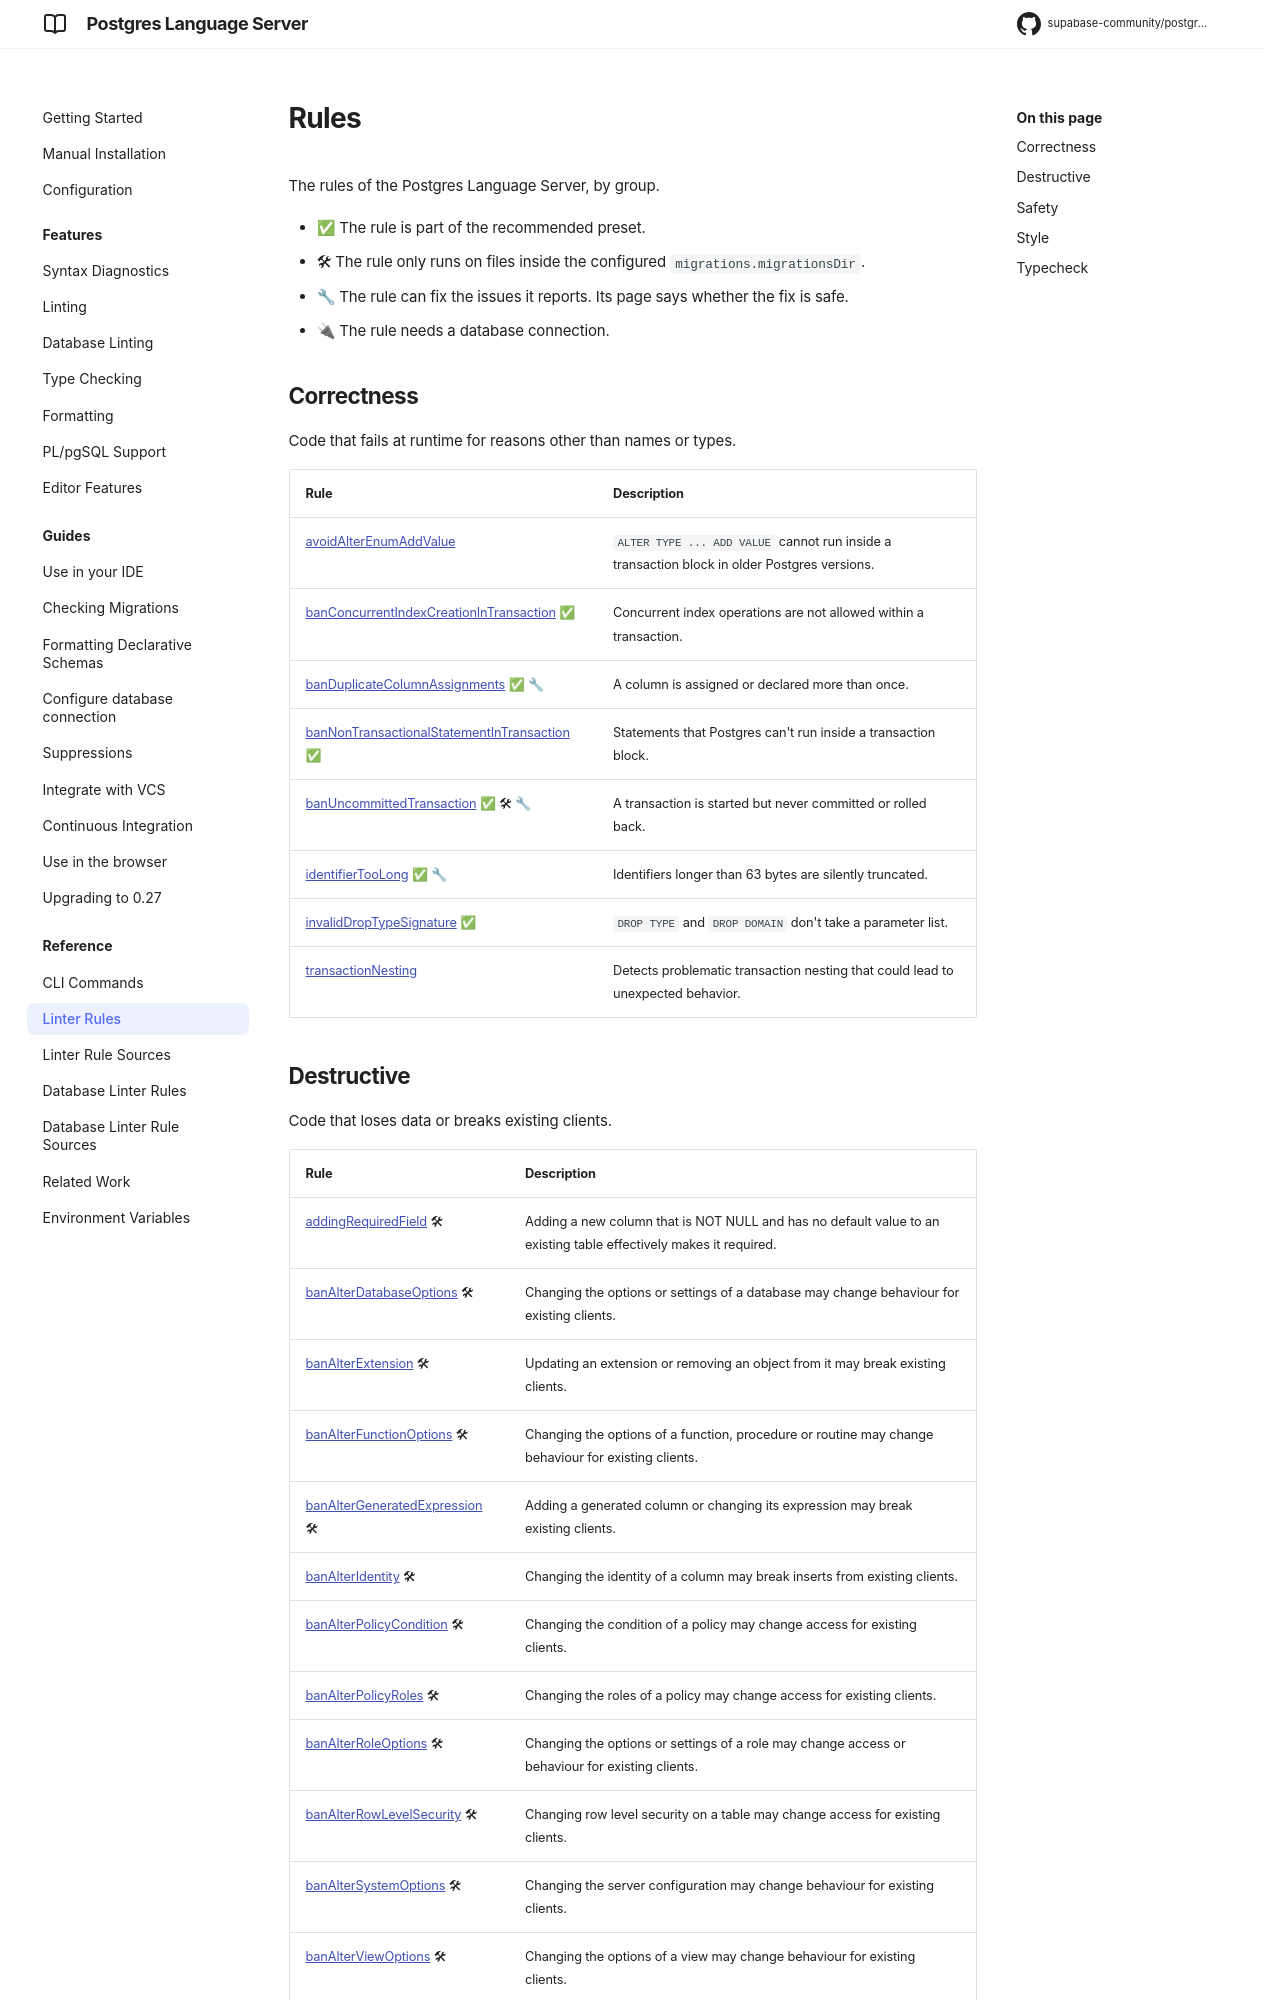

repository: supabase-community/postgres-language-server · page: main/reference/rules/index.html · generator: mkdocs

# Rules

The rules of the Postgres Language Server, by group.

- ✅ The rule is part of the recommended preset.
- 🛠 The rule only runs on files inside the configured `migrations.migrationsDir`.
- 🔧 The rule can fix the issues it reports. Its page says whether the fix is safe.
- 🔌 The rule needs a database connection.

[//]: # (BEGIN RULES_INDEX)

## Correctness

Code that fails at runtime for reasons other than names or types.

| Rule | Description |
| --- | --- |
| [avoidAlterEnumAddValue](./rules/avoid-alter-enum-add-value.md) | `ALTER TYPE ... ADD VALUE` cannot run inside a transaction block in older Postgres versions. |
| [banConcurrentIndexCreationInTransaction](./rules/ban-concurrent-index-creation-in-transaction.md) ✅ | Concurrent index operations are not allowed within a transaction. |
| [banDuplicateColumnAssignments](./rules/ban-duplicate-column-assignments.md) ✅ 🔧 | A column is assigned or declared more than once. |
| [banNonTransactionalStatementInTransaction](./rules/ban-non-transactional-statement-in-transaction.md) ✅ | Statements that Postgres can't run inside a transaction block. |
| [banUncommittedTransaction](./rules/ban-uncommitted-transaction.md) ✅ 🛠 🔧 | A transaction is started but never committed or rolled back. |
| [identifierTooLong](./rules/identifier-too-long.md) ✅ 🔧 | Identifiers longer than 63 bytes are silently truncated. |
| [invalidDropTypeSignature](./rules/invalid-drop-type-signature.md) ✅ | `DROP TYPE` and `DROP DOMAIN` don't take a parameter list. |
| [transactionNesting](./rules/transaction-nesting.md) | Detects problematic transaction nesting that could lead to unexpected behavior. |
